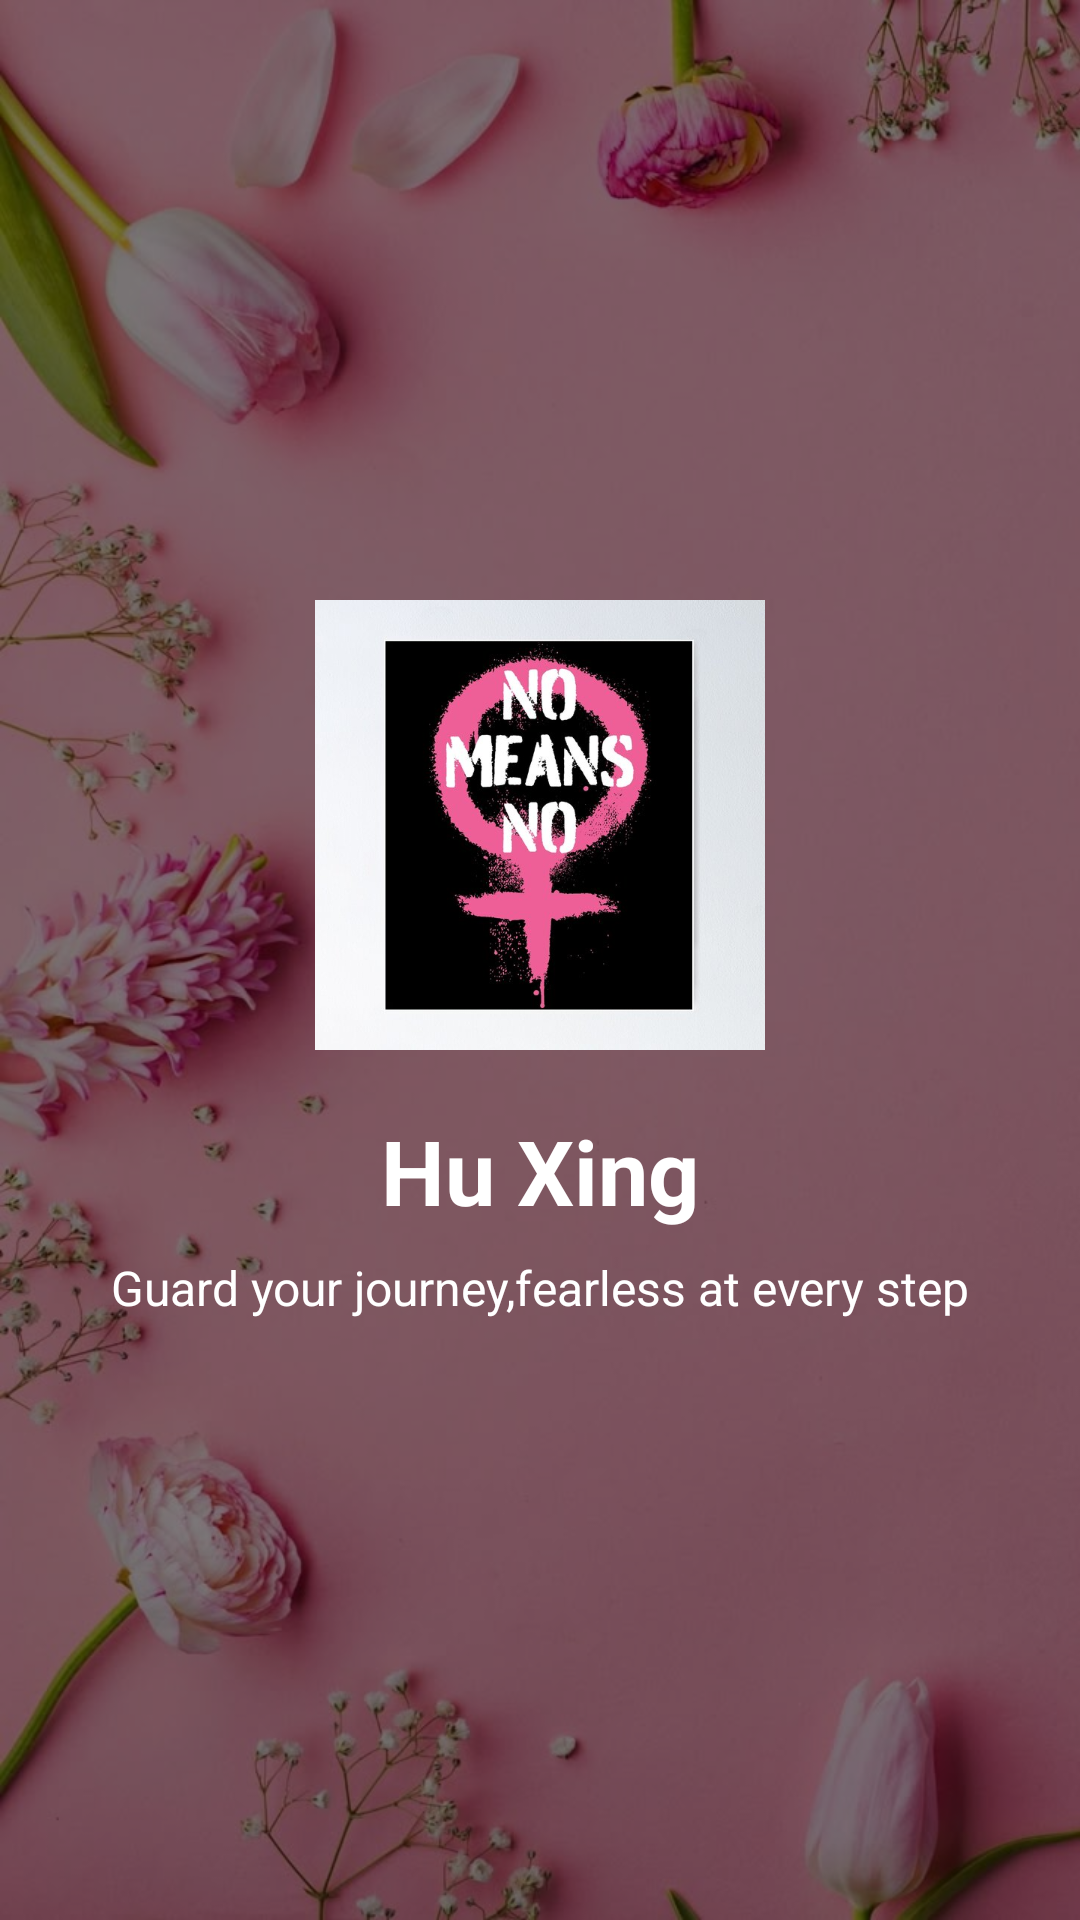

Here is an Android app screen rendered from its layout file. Give the layout XML and the strings, colors and styles it references.
<!-- AndroidManifest.xml: application theme Theme.PROJEEEEEEEEEECT -->
<!-- res/layout/activity_splash_screen.xml -->
<?xml version="1.0" encoding="utf-8"?>
<RelativeLayout xmlns:android="http://schemas.android.com/apk/res/android"
    xmlns:tools="http://schemas.android.com/tools"
    android:id="@+id/main"
    android:layout_width="match_parent"
    android:layout_height="match_parent"
    tools:context=".splash_screen">

    
    <ImageView
        android:id="@+id/backgroundImage"
        android:layout_width="match_parent"
        android:layout_height="match_parent"
        android:scaleType="centerCrop"
        android:src="@drawable/back"
        android:contentDescription="@string/background_image" />

    
    <View
        android:layout_width="match_parent"
        android:layout_height="match_parent"
        android:background="#80000000" /> 


    
    <RelativeLayout
        android:layout_width="match_parent"
        android:layout_height="match_parent"
        android:gravity="center">

        
        <ImageView
            android:id="@+id/logoImage"
            android:layout_width="150dp"
            android:layout_height="150dp"
            android:layout_centerHorizontal="true"
            android:src="@drawable/poster"
            android:contentDescription="@string/app_logo" />

        
        <TextView
            android:id="@+id/appNameText"
            android:layout_width="wrap_content"
            android:layout_height="wrap_content"
            android:text="@string/hu_xing"
            android:textSize="30sp"
            android:textStyle="bold"
            android:textColor="@android:color/white"
            android:layout_below="@id/logoImage"
            android:layout_centerHorizontal="true"
            android:layout_marginTop="20dp" />

        
        <TextView
            android:id="@+id/taglineText"
            android:layout_width="wrap_content"
            android:layout_height="wrap_content"
            android:text="@string/guard_your_journey_fearless_at_every_step"
            android:textSize="16sp"
            android:textColor="@android:color/white"
            android:layout_below="@id/appNameText"
            android:layout_centerHorizontal="true"
            android:layout_marginTop="8dp" />
    </RelativeLayout>
</RelativeLayout>
<!-- resources referenced by this layout -->
<resources>
  <!-- drawable back: jpg bitmap (drawable, 72722 bytes) -->
  <!-- drawable poster: jpg bitmap (drawable, 43215 bytes) -->
  <string name="app_logo">App Logo</string>
  <string name="background_image">Background Image</string>
  <string name="guard_your_journey_fearless_at_every_step">Guard your journey,fearless at every step</string>
  <string name="hu_xing">Hu Xing</string>
  <style name="Theme.PROJEEEEEEEEEECT" parent="Base.Theme.PROJEEEEEEEEEECT" />
  <style name="Base.Theme.PROJEEEEEEEEEECT" parent="Theme.AppCompat.Light.NoActionBar">
          <item name="colorPrimary">@color/colorPrimary</item>
          <item name="colorPrimaryDark">@color/colorPrimaryDark</item>
          <item name="colorAccent">@color/colorAccent</item>
          <item name="android:windowBackground">@color/soft_pink_light</item>
          <item name="android:colorBackground">@color/soft_pink</item>
      </style>
  <color name="colorPrimary">#E91E63</color>
  <color name="colorPrimaryDark">#C2185B</color>
  <color name="colorAccent">#FF4081</color>
  <color name="soft_pink_light">#E47EE4</color>
  <color name="soft_pink">#FFF0F5</color>
</resources>
